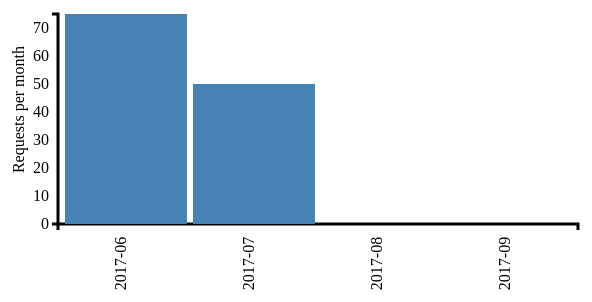
D3 v3 page, settled after 360 driven frames (6 s of simulated time); the page loaded 1 data file(s).


// ── graph.js
var margin = {top: 20, right: 20, bottom: 70, left: 60},
    width = 600 - margin.left - margin.right,
    height = 300 - margin.top - margin.bottom;

// Parse the date / time
var	parseDate = d3.time.format("%Y-%m").parse;

var x = d3.scale.ordinal().rangeRoundBands([0, width], .05);

var y = d3.scale.linear().range([height, 0]);

var xAxis = d3.svg.axis()
    .scale(x)
    .orient("bottom")
    .tickFormat(d3.time.format("%Y-%m"));

var yAxis = d3.svg.axis()
    .scale(y)
    .orient("left")
    .ticks(10);

var svg = d3.select("body").append("svg")
    .attr("width", width + margin.left + margin.right)
    .attr("height", height + margin.top + margin.bottom)
  .append("g")
    .attr("transform", 
          "translate(" + margin.left + "," + margin.top + ")");

d3.csv("data.csv", function(error, data) {

    data.forEach(function(d) {
        d.date = parseDate(d.date);
        d.value = +d.value;
    });
	
  x.domain(data.map(function(d) { return d.date; }));
  y.domain([0, d3.max(data, function(d) { return d.value; })]);

  svg.append("g")
      .attr("class", "x axis")
      .attr("transform", "translate(0," + height + ")")
      .call(xAxis)
    .selectAll("text")
      .style("text-anchor", "end")
      .attr("dx", "-.8em")
      .attr("dy", "-.55em")
      .attr("transform", "rotate(-90)" );

  svg.append("g")
      .attr("class", "y axis")
      .call(yAxis)
    .append("text")
      .attr("transform", "rotate(-90)")
      .attr("y", 6)
      .attr("dx", "-2em")
      .attr("dy", "-2.5em")
      .style("text-anchor", "end")
      .text("Requests per month");

  svg.selectAll("bar")
      .data(data)
    .enter().append("rect")
      .style("fill", "steelblue")
      .attr("x", function(d) { return x(d.date); })
      .attr("width", x.rangeBand())
      .attr("y", function(d) { return y(d.value); })
      .attr("height", function(d) { return height - y(d.value); });

});


### data: data.csv
date, value
2017-06, 75
2017-07, 50
2017-08, 
2017-09, 